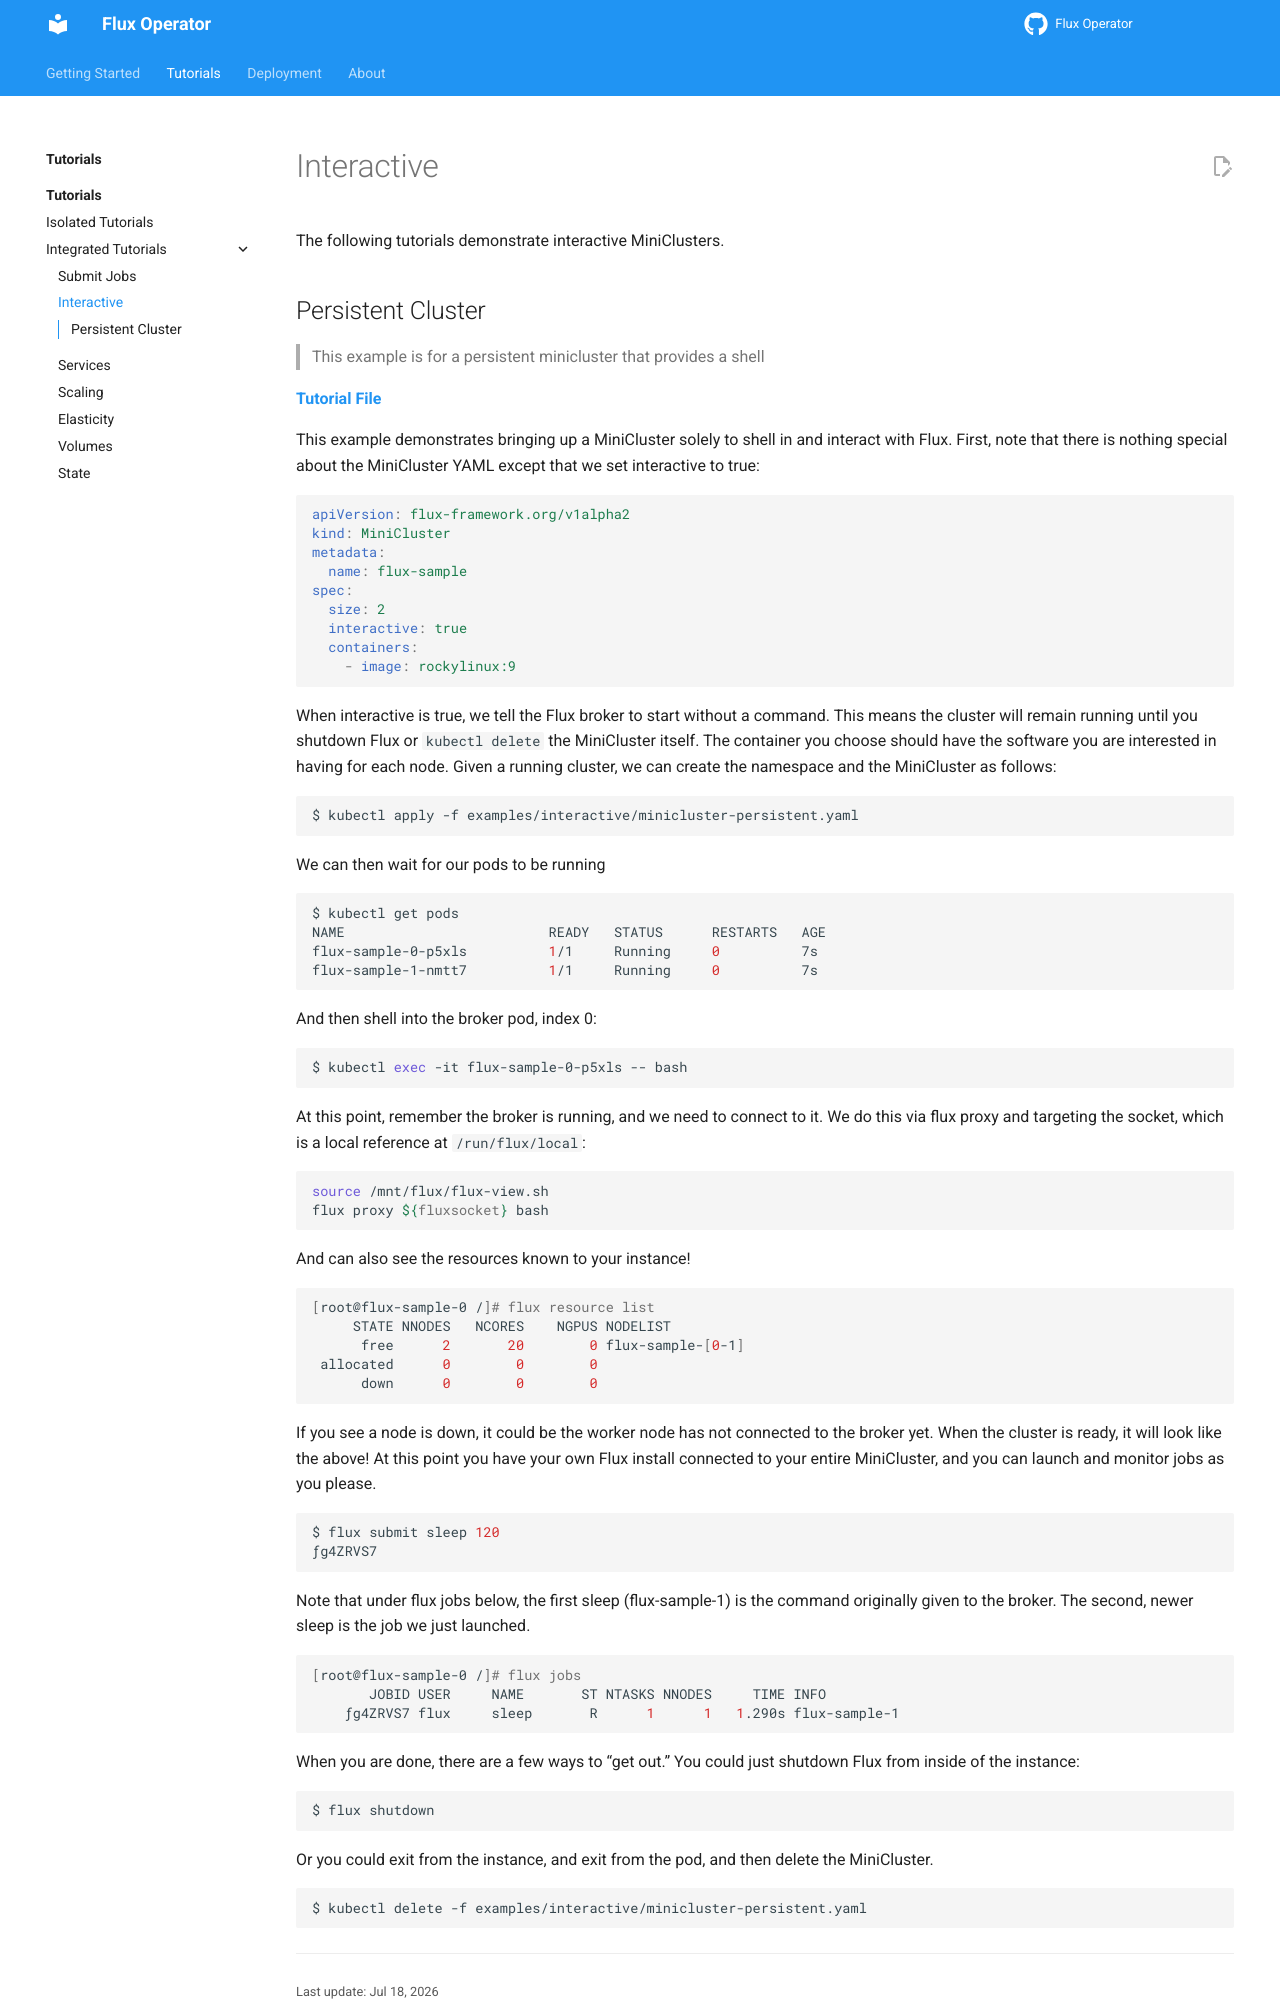

repository: flux-framework/flux-operator · page: tutorials/interactive.html · generator: sphinx

# Interactive

The following tutorials demonstrate interactive MiniClusters.

## Persistent Cluster

> This example is for a persistent minicluster that provides a shell

 **[Tutorial File](https://github.com/flux-framework/flux-operator/blob/main/examples/interactive/minicluster-persistent.yaml)**

This example demonstrates bringing up a MiniCluster solely to shell in and interact with Flux. First, 
note that there is nothing special about the MiniCluster YAML except that we set interactive to true:

```yaml
apiVersion: flux-framework.org/v1alpha2
kind: MiniCluster
metadata:
  name: flux-sample
spec:
  size: 2
  interactive: true
  containers:
    - image: rockylinux:9
```

When interactive is true, we tell the Flux broker to start without a command. This means
the cluster will remain running until you shutdown Flux or `kubectl delete` the MiniCluster
itself. The container you choose should have the software you are interested in having for each node.
Given a running cluster, we can create the namespace and the MiniCluster as follows:

```bash
$ kubectl apply -f examples/interactive/minicluster-persistent.yaml
```

We can then wait for our pods to be running

```bash
$ kubectl get pods
NAME                         READY   STATUS      RESTARTS   AGE
flux-sample-0-p5xls          1/1     Running     0          7s
flux-sample-1-nmtt7          1/1     Running     0          7s
```

And then shell into the broker pod, index 0:

```bash
$ kubectl exec -it flux-sample-0-p5xls -- bash
```

At this point, remember the broker is running, and we need to connect to it. We do this via
flux proxy and targeting the socket, which is a local reference at `/run/flux/local`:

```bash
source /mnt/flux/flux-view.sh
flux proxy ${fluxsocket} bash
```

And can also see the resources known to your instance!

```bash
[root@flux-sample-0 /]# flux resource list
     STATE NNODES   NCORES    NGPUS NODELIST
      free      2       20        0 flux-sample-[0-1]
 allocated      0        0        0 
      down      0        0        0 
```

If you see a node is down, it could be the worker node has not connected to the broker
yet. When the cluster is ready, it will look like the above! At this point you 
have your own Flux install connected to your entire MiniCluster,
and you can launch and monitor jobs as you please.

```bash
$ flux submit sleep 120
ƒg4ZRVS7
```

Note that under flux jobs below, the first sleep (flux-sample-1) is the command
originally given to the broker. The second, newer sleep is the job we just launched.

```bash
[root@flux-sample-0 /]# flux jobs
       JOBID USER     NAME       ST NTASKS NNODES     TIME INFO
    ƒg4ZRVS7 flux     sleep       R      1      1   1.290s flux-sample-1
```
